2-way image classification set "data" from GitHub (oliveeyay/WinesSparklingsKeras); label vocabulary: sparkling wines, wines.

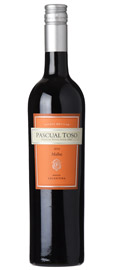
Label: wines

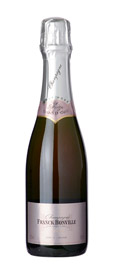
Label: sparkling wines

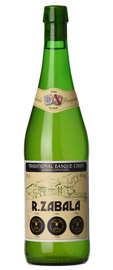
Label: sparkling wines

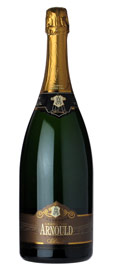
Label: sparkling wines

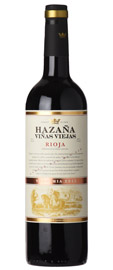
Label: wines

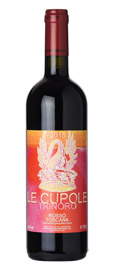
Label: wines
